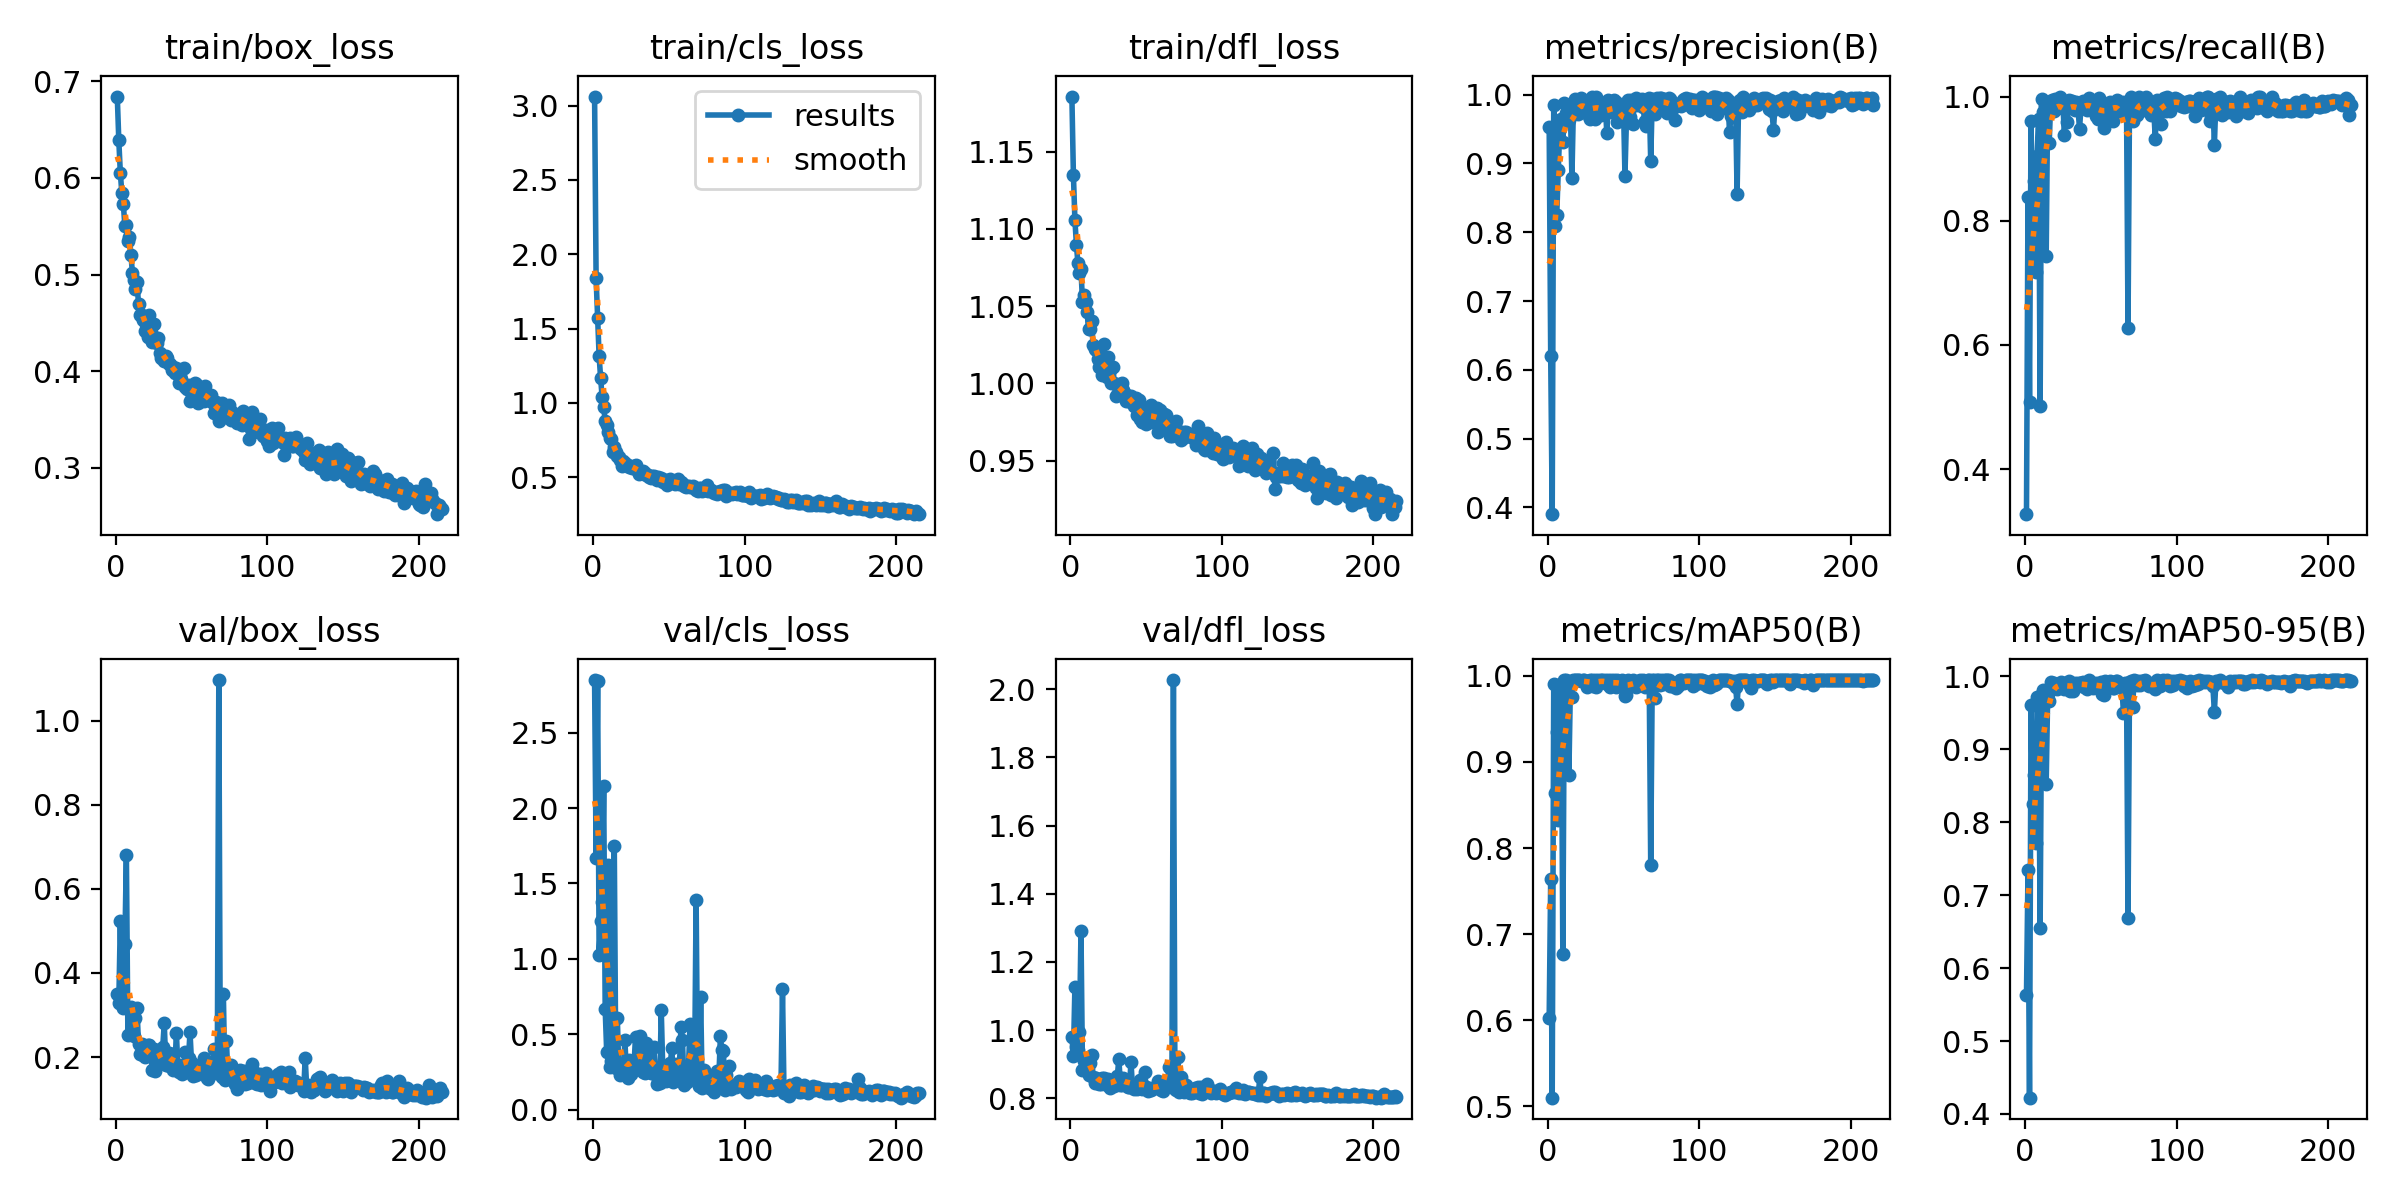

The file beside this chart, header and first rows:
epoch, time, train/box_loss, train/cls_loss, train/dfl_loss, metrics/precision(B), metrics/recall(B), metrics/mAP50(B), metrics/mAP50-95(B), val/box_loss, val/cls_loss, val/dfl_loss, lr/pg0, lr/pg1, lr/pg2
1, 29.64, 0.6842, 3.06, 1.186, 0.9535, 0.3274, 0.6031, 0.5629, 0.3503, 2.849, 0.9796, 0.0003269, 0.0003269, 0.0003269
2, 55.66, 0.639, 1.839, 1.135, 0.6207, 0.8387, 0.7641, 0.7341, 0.3283, 1.668, 0.924, 0.0006581, 0.0006581, 0.0006581
3, 81.69, 0.6055, 1.568, 1.106, 0.3901, 0.5078, 0.5101, 0.4223, 0.5235, 2.84, 1.127, 0.000987, 0.000987, 0.000987
4, 107.7, 0.5843, 1.313, 1.09, 0.9855, 0.9599, 0.9899, 0.9611, 0.3419, 1.028, 0.9504, 0.0009901, 0.0009901, 0.0009901
5, 134.9, 0.5728, 1.164, 1.078, 0.8084, 0.8008, 0.8636, 0.8255, 0.3176, 1.25, 0.9411, 0.0009868, 0.0009868, 0.0009868
6, 163.4, 0.5506, 1.036, 1.072, 0.8256, 0.8643, 0.9344, 0.8652, 0.4683, 1.38, 0.995, 0.0009835, 0.0009835, 0.0009835
7, 188.7, 0.5516, 0.9697, 1.074, 0.8906, 0.7167, 0.8323, 0.7715, 0.6816, 2.15, 1.291, 0.0009802, 0.0009802, 0.0009802
8, 215.4, 0.5348, 0.8778, 1.053, 0.9499, 0.9037, 0.9863, 0.9719, 0.253, 0.6654, 0.8822, 0.0009769, 0.0009769, 0.0009769
9, 242.1, 0.5385, 0.8497, 1.057, 0.9644, 0.9643, 0.9901, 0.9585, 0.3132, 0.3813, 0.9089, 0.0009736, 0.0009736, 0.0009736
10, 269.3, 0.5207, 0.8014, 1.053, 0.9311, 0.5014, 0.6769, 0.6556, 0.3185, 1.62, 0.9189, 0.0009703, 0.0009703, 0.0009703
11, 294.3, 0.5015, 0.7611, 1.046, 0.9872, 0.9953, 0.995, 0.9757, 0.2996, 0.2829, 0.8911, 0.000967, 0.000967, 0.000967
12, 319.6, 0.4948, 0.7557, 1.035, 0.973, 0.9744, 0.995, 0.981, 0.2492, 0.3214, 0.8691, 0.0009637, 0.0009637, 0.0009637
13, 343.7, 0.4849, 0.67, 1.035, 0.9621, 0.9851, 0.9938, 0.9776, 0.2925, 0.3457, 0.9027, 0.0009604, 0.0009604, 0.0009604
14, 368.8, 0.492, 0.7038, 1.04, 0.9631, 0.7429, 0.8849, 0.8529, 0.3155, 1.749, 0.9281, 0.0009571, 0.0009571, 0.0009571
15, 392.5, 0.47, 0.6689, 1.025, 0.9744, 0.9909, 0.9889, 0.9754, 0.2314, 0.2776, 0.863, 0.0009538, 0.0009538, 0.0009538
16, 417.8, 0.4581, 0.6453, 1.022, 0.8793, 0.9257, 0.9748, 0.9665, 0.2076, 0.6078, 0.8462, 0.0009505, 0.0009505, 0.0009505
17, 446.1, 0.4586, 0.6362, 1.022, 0.9832, 0.9916, 0.995, 0.9918, 0.231, 0.2681, 0.8605, 0.0009472, 0.0009472, 0.0009472
18, 469.6, 0.4533, 0.6181, 1.016, 0.9934, 0.995, 0.995, 0.9914, 0.2051, 0.233, 0.8458, 0.0009439, 0.0009439, 0.0009439
19, 498.6, 0.4415, 0.5761, 1.01, 0.9821, 0.9765, 0.995, 0.9907, 0.2006, 0.2772, 0.8411, 0.0009406, 0.0009406, 0.0009406
20, 528.9, 0.4492, 0.6099, 1.01, 0.9725, 0.9959, 0.995, 0.9899, 0.2155, 0.2492, 0.8429, 0.0009373, 0.0009373, 0.0009373
21, 556.1, 0.4354, 0.5969, 1.006, 0.9929, 0.985, 0.995, 0.9831, 0.2293, 0.4637, 0.859, 0.000934, 0.000934, 0.000934
22, 581, 0.4581, 0.5819, 1.026, 0.9945, 0.9819, 0.9943, 0.986, 0.2276, 0.2396, 0.8596, 0.0009307, 0.0009307, 0.0009307
23, 606.3, 0.4405, 0.5802, 1.008, 0.9928, 1, 0.995, 0.9853, 0.2167, 0.2129, 0.8523, 0.0009274, 0.0009274, 0.0009274
24, 633.1, 0.4298, 0.5683, 1.004, 0.9788, 0.9902, 0.995, 0.9928, 0.1694, 0.3288, 0.8387, 0.0009241, 0.0009241, 0.0009241
25, 658.4, 0.4491, 0.571, 1.017, 0.9816, 0.9922, 0.9944, 0.9907, 0.2181, 0.2371, 0.8568, 0.0009208, 0.0009208, 0.0009208
26, 683.9, 0.4298, 0.5639, 1.009, 0.9851, 0.9376, 0.9867, 0.9832, 0.1665, 0.3259, 0.8302, 0.0009175, 0.0009175, 0.0009175
27, 708.8, 0.4296, 0.576, 1, 0.9684, 0.9872, 0.9937, 0.9859, 0.2003, 0.2895, 0.8418, 0.0009142, 0.0009142, 0.0009142
28, 734.4, 0.4342, 0.5842, 1.011, 0.9649, 0.9587, 0.9948, 0.9883, 0.2022, 0.4834, 0.8411, 0.0009109, 0.0009109, 0.0009109
29, 759.3, 0.4188, 0.5469, 1, 0.9962, 0.994, 0.995, 0.9931, 0.193, 0.3165, 0.8373, 0.0009076, 0.0009076, 0.0009076
30, 784.7, 0.4137, 0.5236, 0.992, 0.9773, 0.9888, 0.9875, 0.9802, 0.1964, 0.336, 0.8433, 0.0009043, 0.0009043, 0.0009043
31, 811.8, 0.4143, 0.5282, 0.9924, 0.9642, 0.9924, 0.995, 0.9859, 0.2236, 0.4893, 0.8656, 0.000901, 0.000901, 0.000901
32, 837, 0.4107, 0.536, 0.9971, 0.9972, 0.9909, 0.9871, 0.9795, 0.2806, 0.3476, 0.9168, 0.0008977, 0.0008977, 0.0008977
33, 862.7, 0.4162, 0.5408, 0.9999, 0.9861, 0.979, 0.995, 0.9907, 0.1813, 0.2496, 0.8389, 0.0008944, 0.0008944, 0.0008944
34, 886.2, 0.4137, 0.5277, 1, 0.9887, 0.9909, 0.9938, 0.9902, 0.1802, 0.2448, 0.8378, 0.0008911, 0.0008911, 0.0008911
35, 911.5, 0.4073, 0.5166, 0.9958, 0.9708, 0.9804, 0.995, 0.9905, 0.2099, 0.4416, 0.8587, 0.0008878, 0.0008878, 0.0008878
36, 936.5, 0.4076, 0.5145, 0.993, 0.977, 0.9482, 0.995, 0.9914, 0.1786, 0.4029, 0.8425, 0.0008845, 0.0008845, 0.0008845
37, 961.8, 0.4009, 0.5013, 0.9885, 0.9764, 0.9842, 0.9943, 0.9913, 0.207, 0.4078, 0.84, 0.0008812, 0.0008812, 0.0008812
38, 987.9, 0.4038, 0.4975, 0.9883, 0.9885, 0.9925, 0.9948, 0.9923, 0.1689, 0.2428, 0.8322, 0.0008779, 0.0008779, 0.0008779
39, 1012, 0.3977, 0.5071, 0.9916, 0.9447, 0.9869, 0.9908, 0.9851, 0.1723, 0.2658, 0.8326, 0.0008746, 0.0008746, 0.0008746
40, 1037, 0.4031, 0.5059, 0.9919, 0.9915, 0.9924, 0.995, 0.9889, 0.2581, 0.4167, 0.9068, 0.0008713, 0.0008713, 0.0008713
41, 1062, 0.3993, 0.4924, 0.9877, 0.9747, 0.9787, 0.9873, 0.9827, 0.1743, 0.2649, 0.8323, 0.000868, 0.000868, 0.000868
42, 1087, 0.388, 0.4785, 0.9853, 0.9781, 0.9981, 0.995, 0.9945, 0.164, 0.1672, 0.828, 0.0008647, 0.0008647, 0.0008647
43, 1113, 0.3915, 0.4991, 0.9904, 0.9852, 0.9811, 0.9887, 0.9875, 0.1808, 0.2011, 0.8342, 0.0008614, 0.0008614, 0.0008614
44, 1138, 0.3883, 0.484, 0.9795, 0.9923, 0.984, 0.9947, 0.9881, 0.1588, 0.1738, 0.8285, 0.0008581, 0.0008581, 0.0008581
45, 1163, 0.4036, 0.4973, 0.9891, 0.9889, 0.9908, 0.9875, 0.9839, 0.1809, 0.6599, 0.8399, 0.0008548, 0.0008548, 0.0008548
46, 1187, 0.384, 0.4647, 0.9771, 0.9603, 0.9816, 0.995, 0.9887, 0.2112, 0.2661, 0.8541, 0.0008515, 0.0008515, 0.0008515
47, 1213, 0.3816, 0.4814, 0.9752, 0.9796, 0.9692, 0.9923, 0.9916, 0.1641, 0.1947, 0.8286, 0.0008482, 0.0008482, 0.0008482
48, 1236, 0.3862, 0.4839, 0.9839, 0.98, 0.9633, 0.9935, 0.9884, 0.1988, 0.1924, 0.8382, 0.0008449, 0.0008449, 0.0008449
49, 1262, 0.369, 0.4466, 0.977, 0.9825, 0.9972, 0.995, 0.9891, 0.2586, 0.271, 0.8779, 0.0008416, 0.0008416, 0.0008416
50, 1290, 0.3733, 0.4714, 0.9739, 0.9858, 0.9909, 0.994, 0.9926, 0.186, 0.2238, 0.8339, 0.0008383, 0.0008383, 0.0008383
51, 1318, 0.383, 0.4863, 0.9812, 0.8823, 0.9742, 0.977, 0.9759, 0.1552, 0.3095, 0.8226, 0.000835, 0.000835, 0.000835
52, 1344, 0.3876, 0.4696, 0.9792, 0.9654, 0.9499, 0.9777, 0.9743, 0.1606, 0.4081, 0.8304, 0.0008317, 0.0008317, 0.0008317
53, 1368, 0.3866, 0.4683, 0.9861, 0.9923, 0.9871, 0.995, 0.9939, 0.157, 0.1812, 0.8253, 0.0008284, 0.0008284, 0.0008284
54, 1394, 0.3668, 0.4533, 0.9748, 0.9681, 0.9787, 0.9928, 0.9922, 0.1701, 0.2879, 0.8259, 0.0008251, 0.0008251, 0.0008251
55, 1419, 0.3741, 0.4622, 0.9755, 0.992, 0.9682, 0.9882, 0.9846, 0.1729, 0.3055, 0.8302, 0.0008218, 0.0008218, 0.0008218
56, 1445, 0.3801, 0.485, 0.98, 0.9571, 0.9907, 0.995, 0.9943, 0.1712, 0.2435, 0.8335, 0.0008185, 0.0008185, 0.0008185
57, 1469, 0.3808, 0.4522, 0.9839, 0.9843, 0.988, 0.9922, 0.9917, 0.1703, 0.2951, 0.8362, 0.0008152, 0.0008152, 0.0008152
58, 1495, 0.3696, 0.4688, 0.9685, 0.9953, 0.9613, 0.9872, 0.9842, 0.1967, 0.5462, 0.8522, 0.0008119, 0.0008119, 0.0008119
59, 1521, 0.3846, 0.4615, 0.9826, 0.9855, 0.9876, 0.989, 0.9844, 0.1787, 0.4611, 0.8304, 0.0008086, 0.0008086, 0.0008086
60, 1547, 0.3734, 0.4397, 0.974, 0.9911, 0.9887, 0.9943, 0.9934, 0.1489, 0.1635, 0.8244, 0.0008053, 0.0008053, 0.0008053
... 155 more rows
